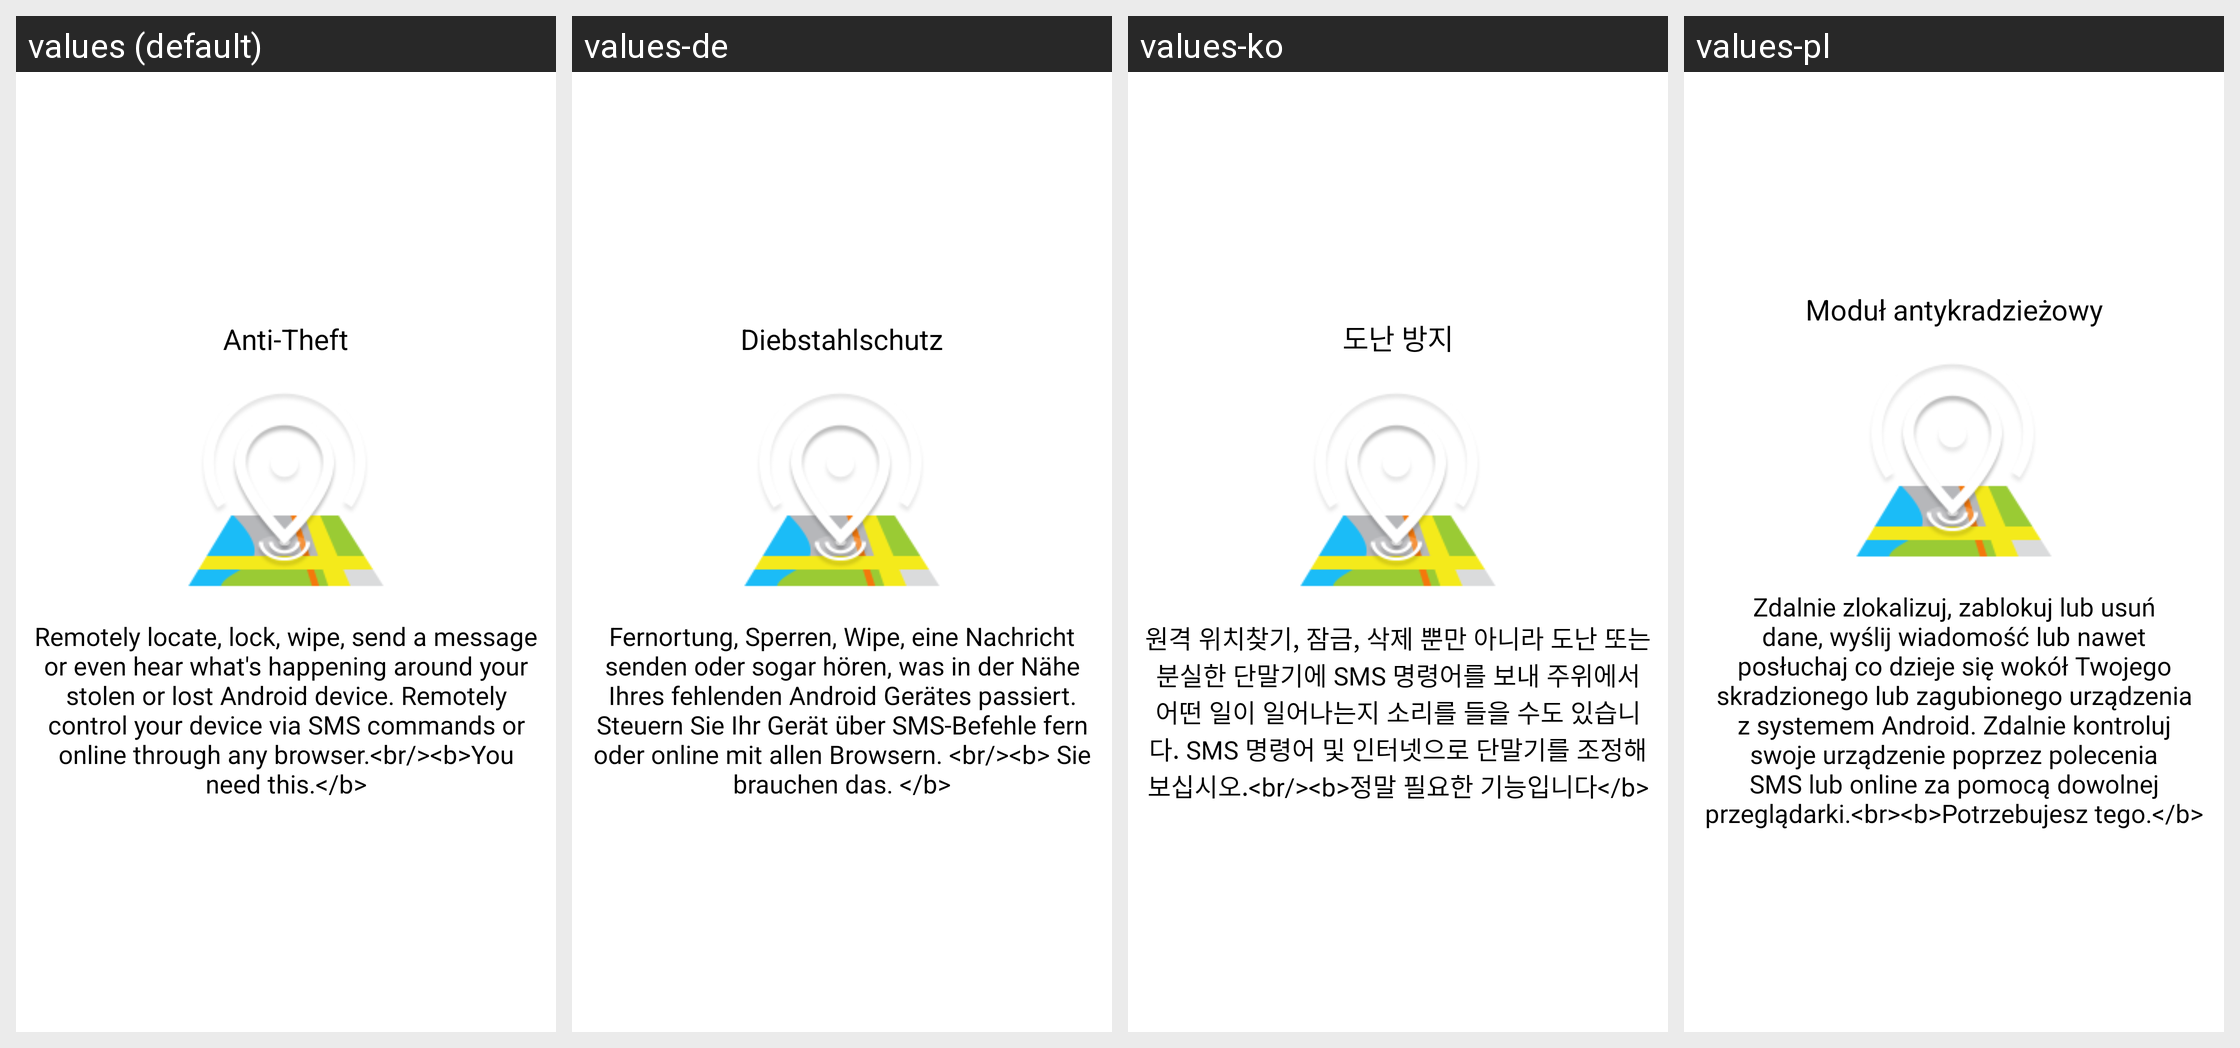

The Android screen above is rendered under several locales of the same app. Produce the string resources it draws, with the default and per-locale values.
Android screen res/layout/upsell_page_5.xml rendered under 4 locales, left to right: values (default), values-de, values-ko, values-pl. Device: Nexus 5 (rendered at 1080×1920; each locale shown at half size, 540×960, under a caption strip naming it); theme Theme.MaterialComponents.DayNight.NoActionBar.
Other locales in the repository, not shown: values-br, values-es, values-fr, values-hi, values-hu, values-it, values-iw, values-pt, values-pt-rBR, values-ro, values-ru, values-uk, values-vi.
Strings drawn on this screen, with the default value and each locale's value (text and hints the layout hard-codes, and strings that could not be matched under every locale, appear in the picture but are not listed):

antitheft_title
  values: Anti-Theft
  values-de: Diebstahlschutz
  values-ko: 도난 방지
  values-pl: Moduł antykradzieżowy

upsell_content_5
  values: Remotely locate, lock, wipe, send a message or even hear what's happening around your stolen or lost Android device. Remotely control your device via SMS commands or online through any browser.<br/><b>You need this.</b>
  values-de: Fernortung, Sperren, Wipe, eine Nachricht senden oder sogar hören, was in der Nähe Ihres fehlenden Android Gerätes passiert. Steuern Sie Ihr Gerät über SMS-Befehle fern oder online mit allen Browsern. <br/><b> Sie brauchen das. </b>
  values-ko: 원격 위치찾기, 잠금, 삭제 뿐만 아니라 도난 또는 분실한 단말기에 SMS 명령어를 보내 주위에서 어떤 일이 일어나는지 소리를 들을 수도 있습니다. SMS 명령어 및 인터넷으로 단말기를 조정해 보십시오.<br/><b>정말 필요한 기능입니다</b>
  values-pl: Zdalnie zlokalizuj, zablokuj lub usuń dane, wyślij wiadomość lub nawet posłuchaj co dzieje się wokół Twojego skradzionego lub zagubionego urządzenia z systemem Android. Zdalnie kontroluj swoje urządzenie poprzez polecenia SMS lub online za pomocą dowolnej przeglądarki.<br><b>Potrzebujesz tego.</b>
